Run: headless pygame with SDL's dummy video driver; simulated clock (each Clock.tick advances the game by its frame time, no real sleeping); random seed 0; keys injected as events and as key.get_pressed() state; mouse plan: one left click at the window centre at the start of phase 2, then a move to the lower-right quarter at the start of phase 3.
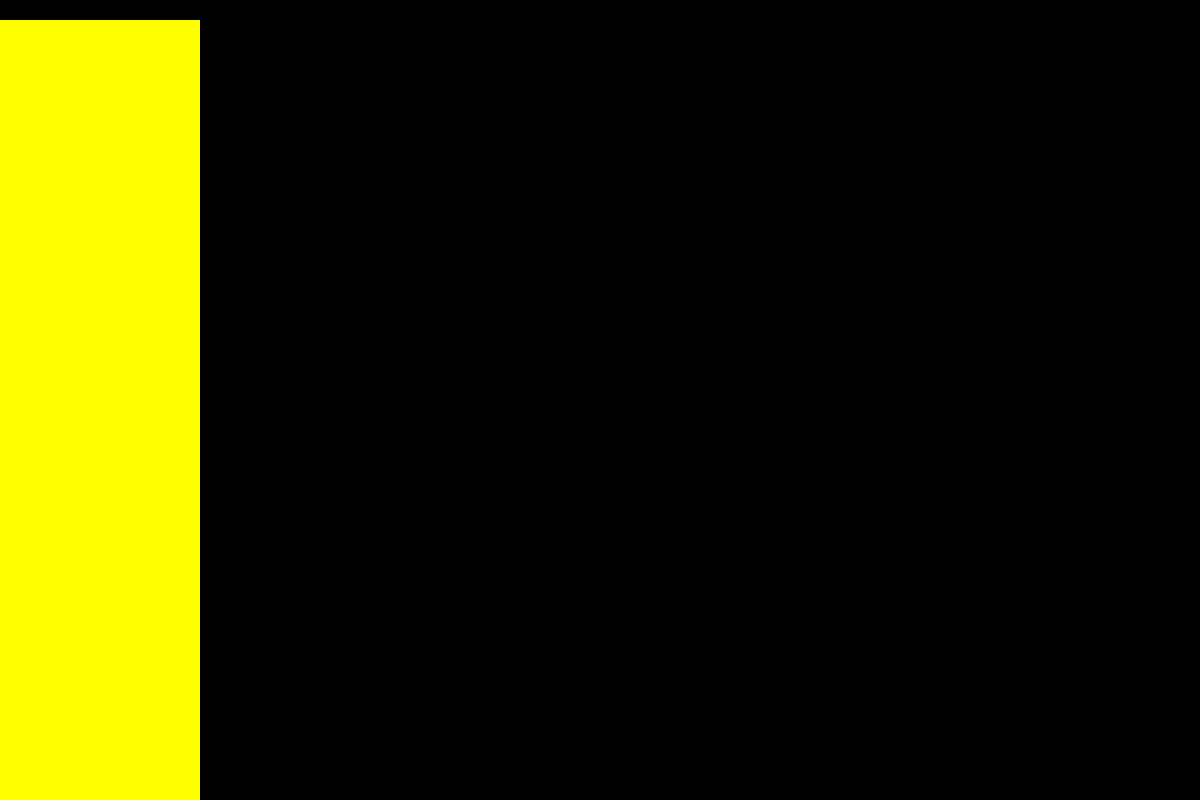
Frame 1 of 4 · flips 1–60 · no input
Frame 2 of 4 · flips 61–180 · clicked the window centre · tapped SPACE, RETURN · held RIGHT (→), D · screen unchanged from frame 1, image omitted
Frame 3 of 4 · flips 181–300 · moved the mouse to the lower-right quarter · held DOWN (↓), S · screen unchanged from frame 2, image omitted
Frame 4 of 4 · flips 301–420 · held LEFT (←), A, UP (↑), W · screen unchanged from frame 3, image omitted

The pygame program that drew these frames:

import pygame
import sys

# Initialize Pygame
pygame.init()

# Set up display
screen = pygame.display.set_mode((1200, 800))
pygame.display.set_caption("Motorcycle Dynamics")

# Colors
BLACK = (0, 0, 0)
YELLOW = (255, 255, 0)

# Set background color
screen.fill(BLACK)

# Draw the yellow left column
pygame.draw.rect(screen, YELLOW, pygame.Rect(0, 0, 200, 800))

# Draw the top row
pygame.draw.rect(screen, BLACK, pygame.Rect(0, 0, 1200, 20))

# Main loop
running = True
while running:
    for event in pygame.event.get():
        if event.type == pygame.QUIT:
            running = False
        elif event.type == pygame.MOUSEBUTTONDOWN:
            # Check if the exit button is clicked
            x, y = event.pos
            if x <= 200 and y >= 780:
                running = False

    # Update the display
    pygame.display.flip()

# Quit Pygame
pygame.quit()
sys.exit()
